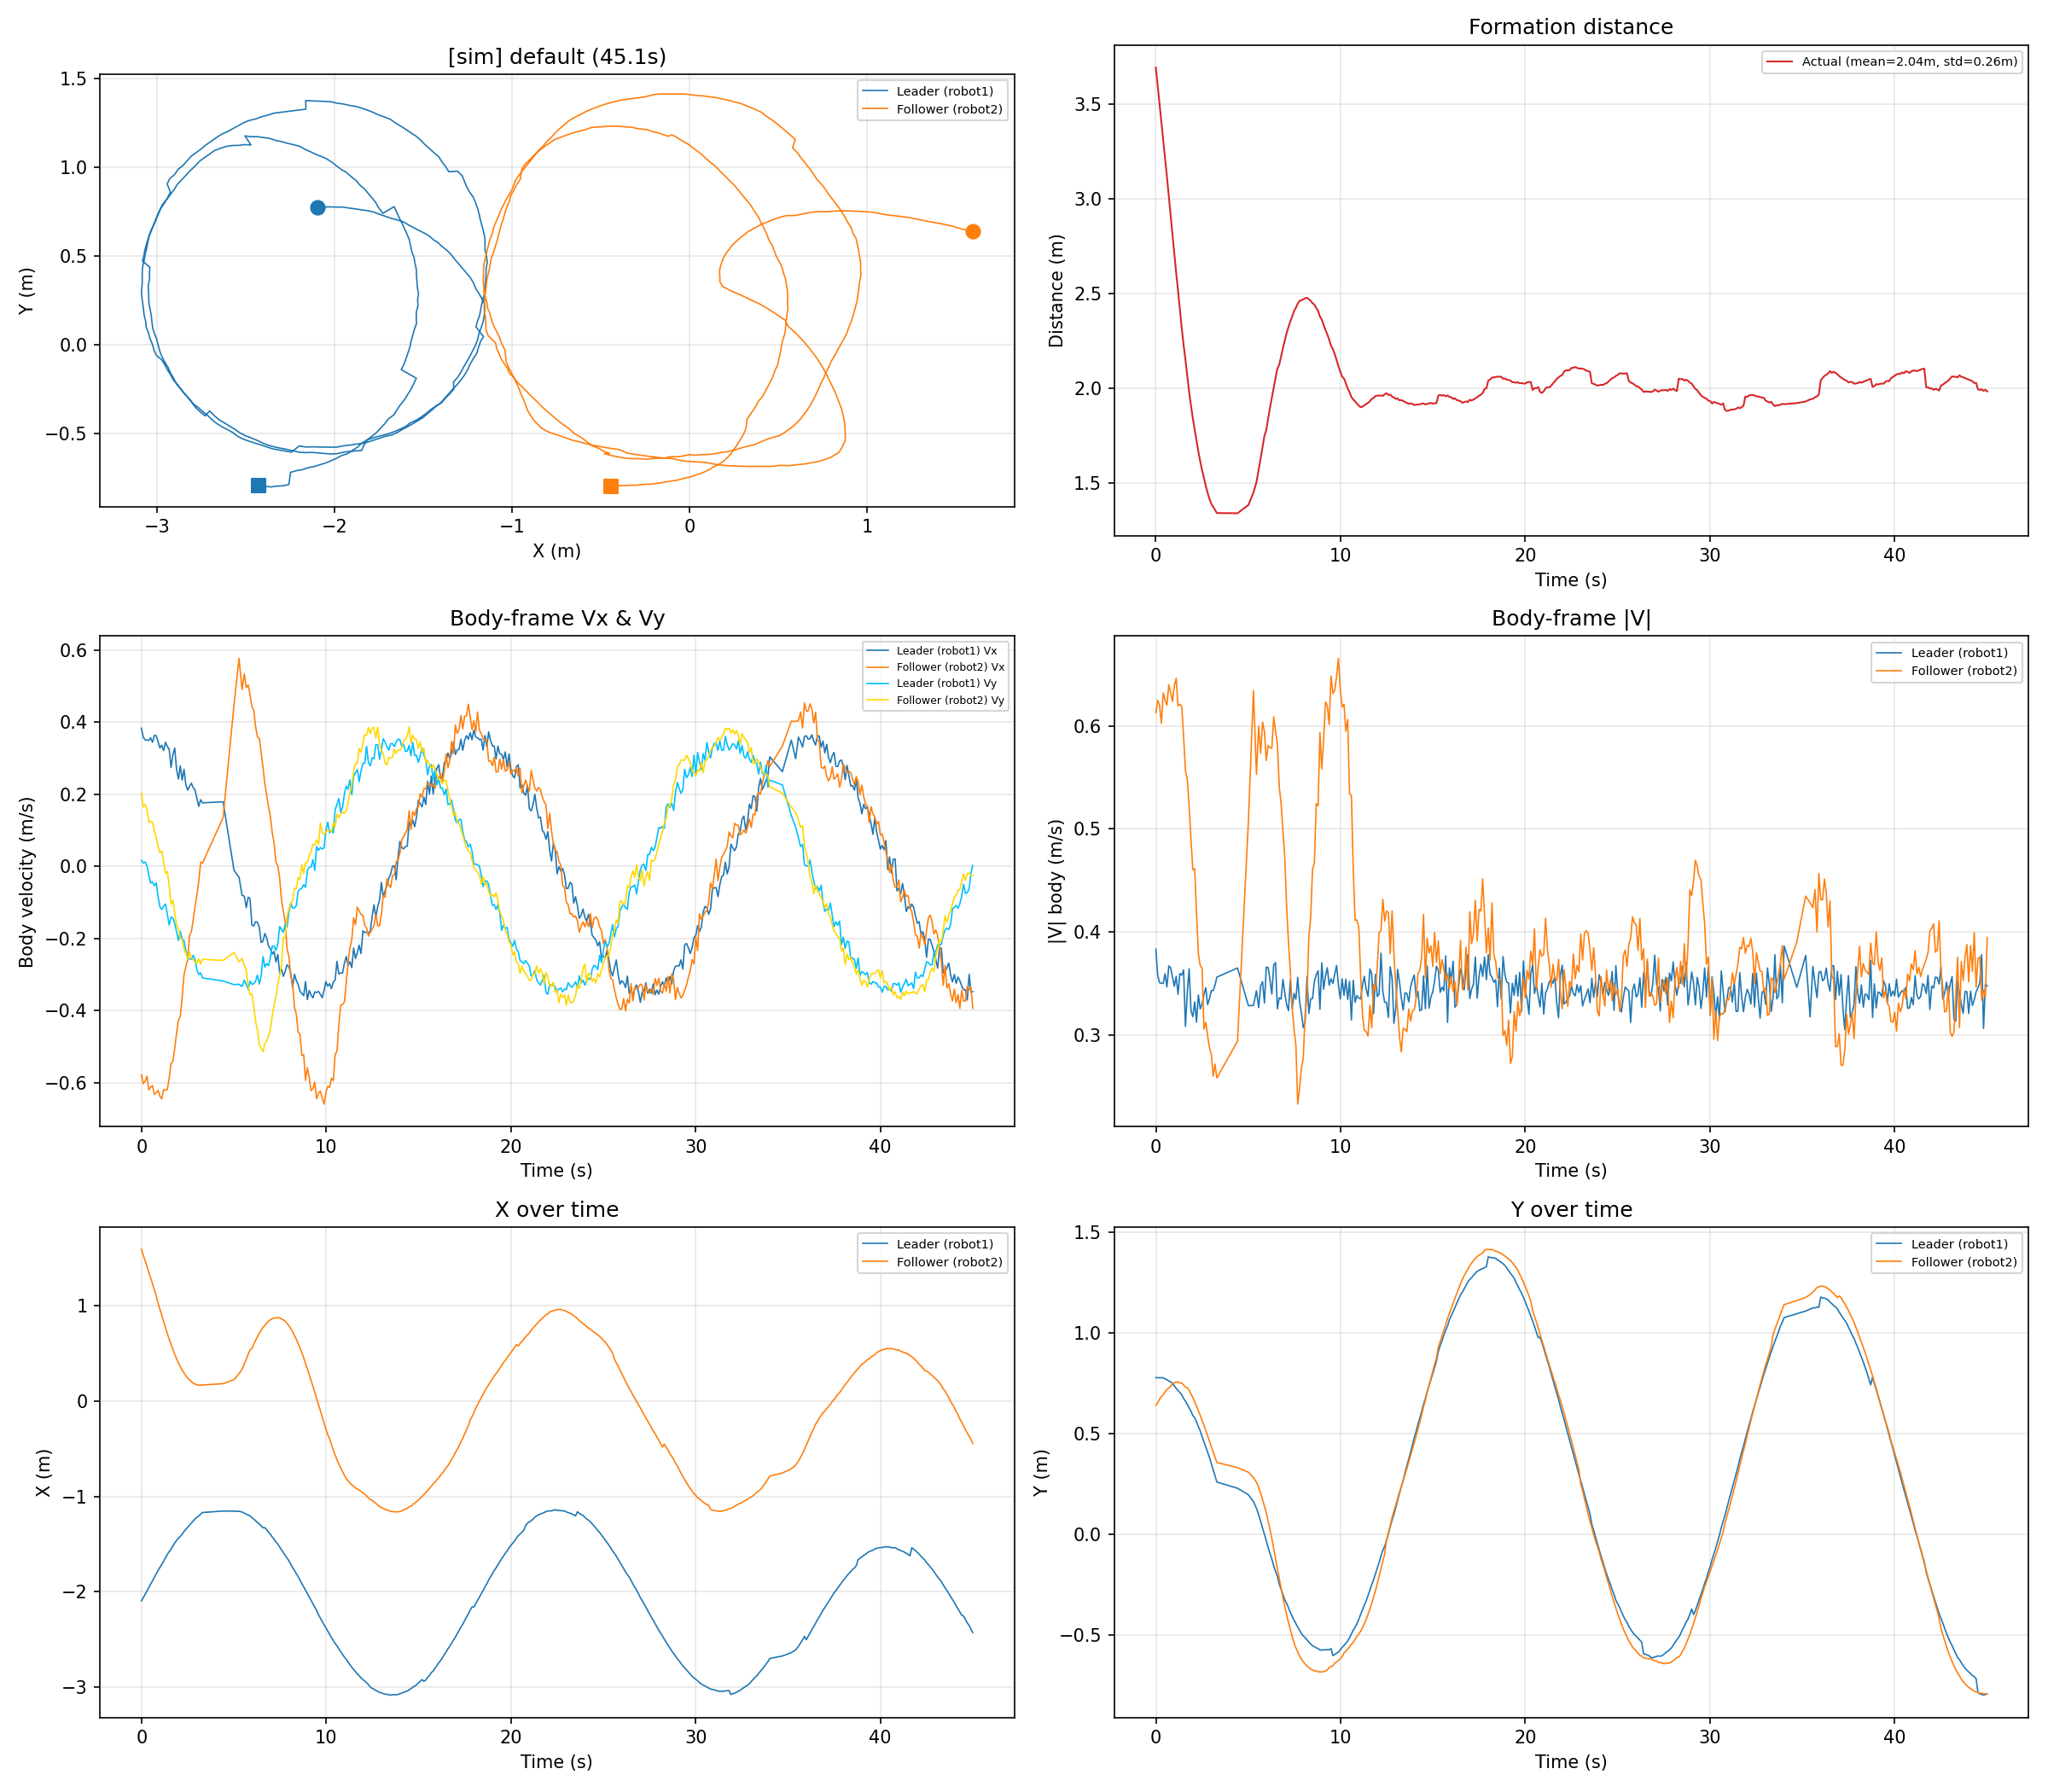

The data file committed next to this chart (first rows):
time_s, leader_x_m, leader_y_m, leader_vx_ms, leader_vy_ms, leader_v_ms, follower_x_m, follower_y_m, follower_vx_ms, follower_vy_ms, follower_v_ms, distance_m
0.0008, -2.097, 0.7770, 0.3830, 0.0165, 0.3833, 1.594, 0.6395, -0.5785, 0.2029, 0.6130, 3.693
0.0996, -2.063, 0.7761, 0.3577, 0.0088, 0.3578, 1.533, 0.6522, -0.6030, 0.1644, 0.6250, 3.599
0.2009, -2.029, 0.7772, 0.3505, 0.0118, 0.3507, 1.474, 0.6701, -0.5960, 0.1721, 0.6203, 3.505
0.3015, -1.991, 0.7763, 0.3500, 0.0013, 0.3500, 1.415, 0.6830, -0.5821, 0.1561, 0.6026, 3.407
0.4007, -1.956, 0.7763, 0.3491, -0.0253, 0.3500, 1.351, 0.6937, -0.6202, 0.1221, 0.6321, 3.308
0.5003, -1.92, 0.7711, 0.3563, -0.0465, 0.3593, 1.292, 0.7057, -0.6126, 0.1247, 0.6252, 3.212
0.5998, -1.886, 0.7666, 0.3439, -0.0430, 0.3465, 1.232, 0.7179, -0.6083, 0.1216, 0.6204, 3.118
0.7014, -1.848, 0.7603, 0.3630, -0.0537, 0.3669, 1.166, 0.7259, -0.6325, 0.0985, 0.6401, 3.014
0.8010, -1.812, 0.7558, 0.3623, -0.0457, 0.3651, 1.105, 0.7330, -0.6280, 0.0784, 0.6328, 2.916
0.9008, -1.778, 0.7477, 0.3457, -0.0850, 0.3559, 1.029, 0.7476, -0.6213, 0.0564, 0.6239, 2.807
1, -1.746, 0.7356, 0.3282, -0.1131, 0.3472, 0.9644, 0.7510, -0.6380, 0.0375, 0.6391, 2.71
1.101, -1.712, 0.7241, 0.3361, -0.1197, 0.3568, 0.8972, 0.7547, -0.6450, 0.0429, 0.6464, 2.609
1.201, -1.681, 0.7132, 0.3208, -0.1110, 0.3395, 0.8357, 0.7549, -0.6195, 0.0121, 0.6197, 2.517
1.301, -1.644, 0.7031, 0.3441, -0.1043, 0.3595, 0.7715, 0.7502, -0.6209, -0.0197, 0.6212, 2.416
1.401, -1.61, 0.6917, 0.3324, -0.1327, 0.3580, 0.7081, 0.7501, -0.6189, -0.0146, 0.6190, 2.318
1.502, -1.579, 0.6736, 0.3245, -0.1627, 0.3630, 0.6502, 0.7407, -0.5881, -0.0525, 0.5905, 2.231
1.603, -1.555, 0.6603, 0.2743, -0.1405, 0.3082, 0.5959, 0.7290, -0.5465, -0.1051, 0.5565, 2.152
1.703, -1.522, 0.6438, 0.3097, -0.1431, 0.3412, 0.5420, 0.7278, -0.5405, -0.0938, 0.5486, 2.066
1.802, -1.489, 0.6269, 0.3278, -0.1588, 0.3642, 0.4914, 0.7137, -0.5047, -0.1313, 0.5215, 1.982
1.903, -1.462, 0.6101, 0.2679, -0.1812, 0.3235, 0.4454, 0.6953, -0.4620, -0.1628, 0.4898, 1.91
2.002, -1.439, 0.5889, 0.2419, -0.2058, 0.3176, 0.4023, 0.6782, -0.4271, -0.1720, 0.4604, 1.843
2.104, -1.419, 0.5783, 0.2785, -0.1809, 0.3321, 0.3617, 0.6563, -0.4164, -0.1989, 0.4615, 1.782
2.203, -1.397, 0.5568, 0.2389, -0.2012, 0.3123, 0.3253, 0.6360, -0.3649, -0.2031, 0.4176, 1.724
2.303, -1.369, 0.5344, 0.2690, -0.2060, 0.3388, 0.2968, 0.6127, -0.3016, -0.2296, 0.3790, 1.667
2.403, -1.345, 0.5123, 0.2265, -0.2333, 0.3251, 0.2679, 0.5889, -0.2783, -0.2396, 0.3672, 1.615
2.503, -1.325, 0.4848, 0.2111, -0.2536, 0.3300, 0.2421, 0.5639, -0.2584, -0.2572, 0.3646, 1.569
2.604, -1.302, 0.4588, 0.2218, -0.2563, 0.3390, 0.2239, 0.5411, -0.1908, -0.2389, 0.3057, 1.529
2.704, -1.279, 0.4319, 0.2303, -0.2580, 0.3458, 0.2042, 0.5147, -0.1810, -0.2542, 0.3121, 1.486
2.803, -1.258, 0.4073, 0.2182, -0.2468, 0.3294, 0.1886, 0.4887, -0.1484, -0.2593, 0.2988, 1.449
2.903, -1.236, 0.3808, 0.2112, -0.2600, 0.3349, 0.1793, 0.4615, -0.1117, -0.2648, 0.2874, 1.418
3.004, -1.218, 0.3511, 0.1878, -0.2870, 0.3430, 0.1707, 0.4340, -0.0787, -0.2696, 0.2809, 1.391
3.105, -1.205, 0.3189, 0.1662, -0.3000, 0.3429, 0.1680, 0.4087, -0.0414, -0.2566, 0.2599, 1.376
3.205, -1.186, 0.2894, 0.1846, -0.2954, 0.3483, 0.1698, 0.3806, 0.0113, -0.2714, 0.2716, 1.359
3.304, -1.169, 0.2585, 0.1760, -0.3095, 0.3561, 0.1700, 0.3555, 0.0089, -0.2580, 0.2581, 1.343
4.421, -1.153, 0.2278, 0.1789, -0.3181, 0.3649, 0.1843, 0.3303, 0.1349, -0.2611, 0.2939, 1.342
5.011, -1.154, 0.1953, -0.0113, -0.3281, 0.3283, 0.2261, 0.3071, 0.4480, -0.2391, 0.5078, 1.385
5.284, -1.157, 0.1619, -0.0304, -0.3272, 0.3286, 0.2887, 0.2808, 0.5764, -0.2651, 0.6344, 1.45
5.446, -1.164, 0.1281, -0.0801, -0.3333, 0.3428, 0.3351, 0.2580, 0.4905, -0.2557, 0.5531, 1.504
5.568, -1.174, 0.0964, -0.0830, -0.3157, 0.3264, 0.3914, 0.2319, 0.5334, -0.2743, 0.5998, 1.571
5.676, -1.186, 0.0637, -0.1146, -0.3282, 0.3477, 0.4401, 0.2037, 0.4959, -0.2880, 0.5735, 1.632
5.778, -1.194, 0.0293, -0.0858, -0.3411, 0.3517, 0.4919, 0.1705, 0.5027, -0.3346, 0.6038, 1.692
5.88, -1.206, -0.0014, -0.0897, -0.3185, 0.3309, 0.5387, 0.1389, 0.4755, -0.3564, 0.5943, 1.75
5.98, -1.222, -0.0337, -0.1632, -0.3273, 0.3657, 0.5533, 0.1060, 0.4429, -0.3532, 0.5665, 1.781
6.08, -1.239, -0.0663, -0.1655, -0.3258, 0.3654, 0.5984, 0.0654, 0.4332, -0.3876, 0.5812, 1.842
6.18, -1.256, -0.0957, -0.1535, -0.3184, 0.3534, 0.6385, 0.0230, 0.3869, -0.4306, 0.5788, 1.898
6.28, -1.272, -0.1239, -0.1552, -0.3020, 0.3396, 0.6757, -0.0213, 0.3586, -0.4539, 0.5785, 1.951
6.381, -1.29, -0.1573, -0.1693, -0.3268, 0.3680, 0.7143, -0.0723, 0.3544, -0.4952, 0.6090, 2.006
6.481, -1.309, -0.1856, -0.2114, -0.3039, 0.3702, 0.7454, -0.1209, 0.3151, -0.5050, 0.5952, 2.055
6.581, -1.33, -0.2086, -0.2078, -0.2502, 0.3252, 0.7739, -0.1722, 0.2742, -0.5141, 0.5827, 2.104
6.681, -1.328, -0.2484, -0.1865, -0.2795, 0.3361, 0.7970, -0.2201, 0.2278, -0.4906, 0.5409, 2.125
6.781, -1.35, -0.2741, -0.1982, -0.2697, 0.3347, 0.8198, -0.2687, 0.1979, -0.4860, 0.5247, 2.17
6.882, -1.376, -0.3000, -0.2217, -0.2758, 0.3538, 0.8380, -0.3164, 0.1642, -0.4694, 0.4973, 2.214
6.982, -1.398, -0.3257, -0.2285, -0.2523, 0.3404, 0.8551, -0.3598, 0.1381, -0.4514, 0.4720, 2.253
7.081, -1.426, -0.3437, -0.2437, -0.2216, 0.3293, 0.8647, -0.4004, 0.0924, -0.4144, 0.4246, 2.292
7.181, -1.45, -0.3654, -0.2360, -0.2212, 0.3235, 0.8729, -0.4393, 0.0645, -0.3842, 0.3896, 2.324
7.282, -1.479, -0.3890, -0.2652, -0.2333, 0.3533, 0.8739, -0.4746, 0.0110, -0.3614, 0.3616, 2.354
7.382, -1.5, -0.4084, -0.2441, -0.2148, 0.3251, 0.8762, -0.5077, 0.0019, -0.3263, 0.3263, 2.379
7.482, -1.531, -0.4267, -0.2965, -0.1668, 0.3402, 0.8749, -0.5397, -0.0324, -0.3036, 0.3054, 2.409
7.582, -1.56, -0.4441, -0.2849, -0.1755, 0.3346, 0.8632, -0.5647, -0.0936, -0.2745, 0.2900, 2.426
7.682, -1.591, -0.4617, -0.3050, -0.1832, 0.3558, 0.8533, -0.5840, -0.1232, -0.1973, 0.2326, 2.447
... 361 more rows
